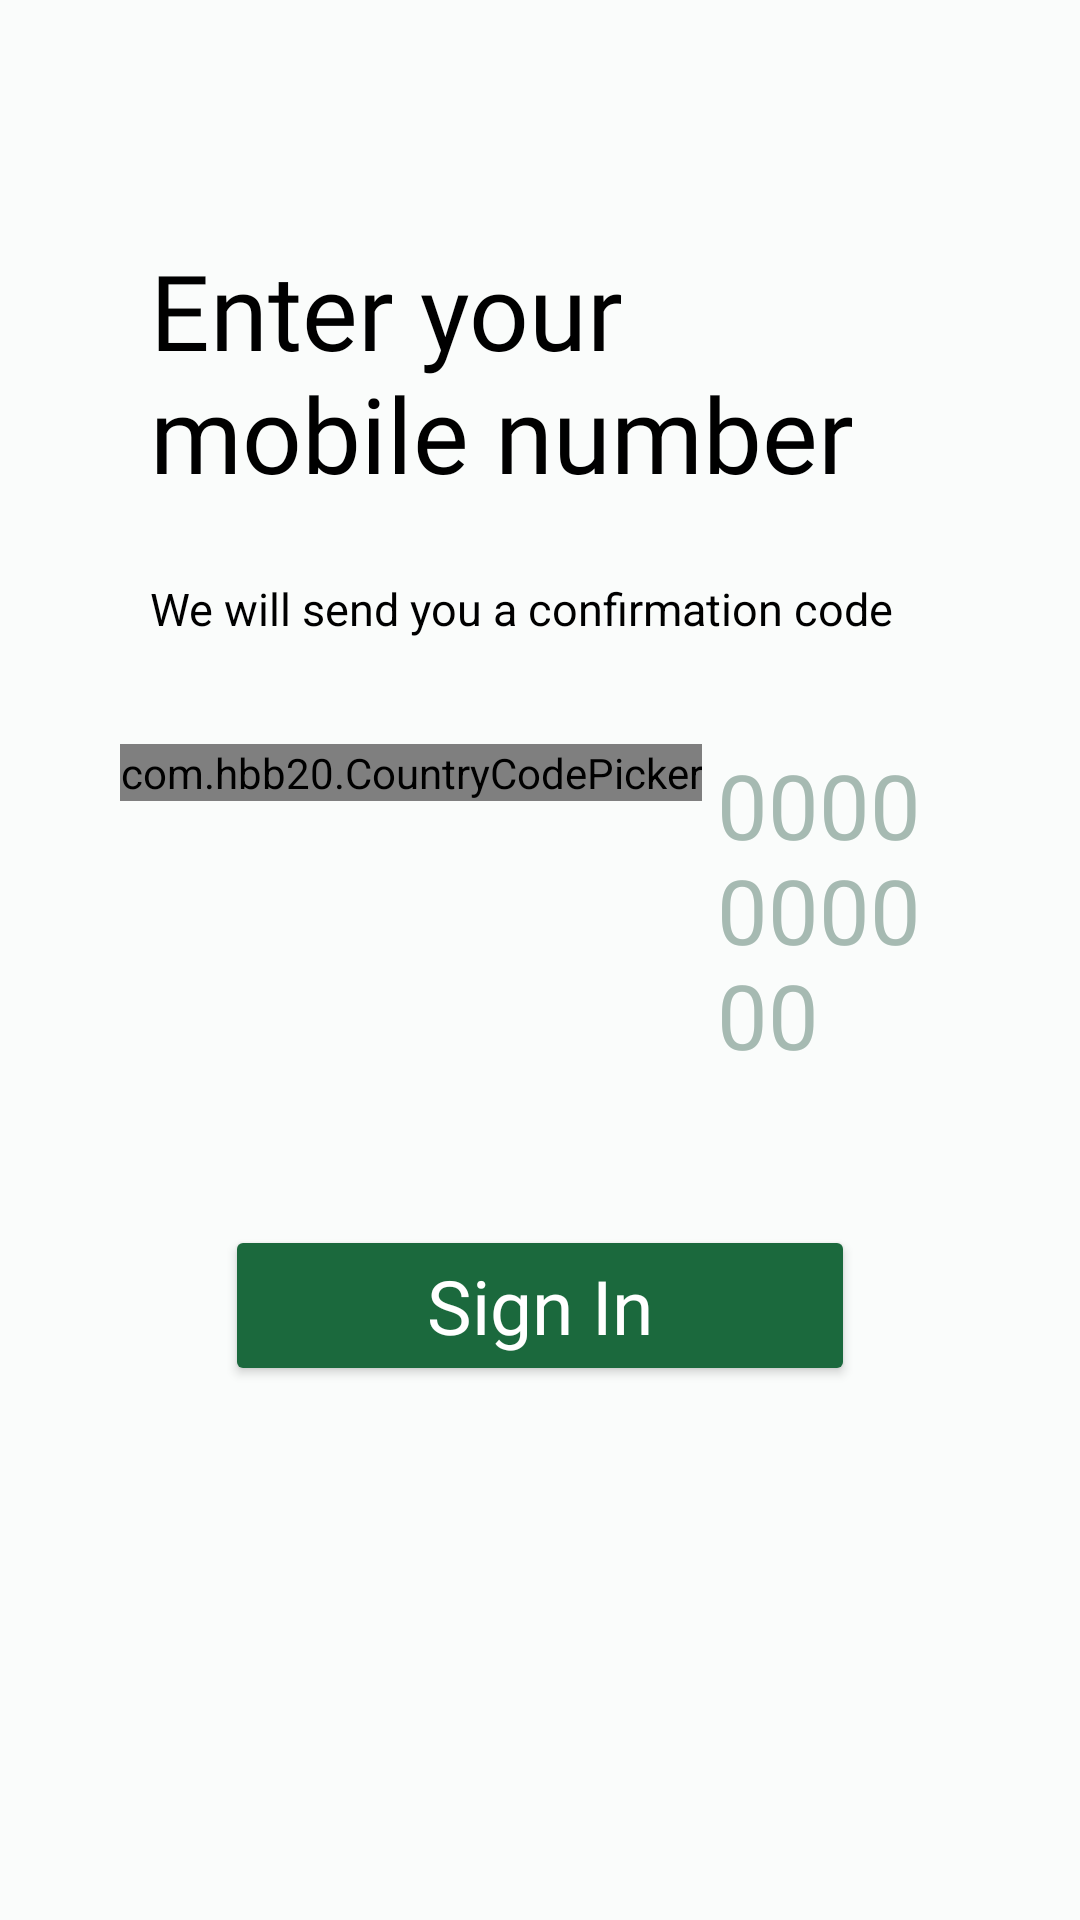

Produce the Android XML layout that renders to this screen, including the resource entries it uses.
<!-- AndroidManifest.xml: application theme Theme.SoloFly -->
<!-- res/layout/activity_sign_in.xml -->
<?xml version="1.0" encoding="utf-8"?>
<LinearLayout xmlns:android="http://schemas.android.com/apk/res/android"
    xmlns:app="http://schemas.android.com/apk/res-auto"
    xmlns:tools="http://schemas.android.com/tools"
    android:layout_width="match_parent"
    android:layout_height="match_parent"
    android:background="@color/darkWhite"
    android:orientation="vertical"
    tools:context=".SignIn">

    <TextView
        android:layout_width="wrap_content"
        android:layout_height="wrap_content"
        android:layout_marginTop="80dp"
        android:fontFamily="@font/montserrat_bold"
        android:layout_marginHorizontal="50dp"
        android:text="Enter your mobile number"
        android:textColor="@color/black"
        android:textSize="35sp"
        />

    <TextView
        android:layout_width="wrap_content"
        android:layout_height="wrap_content"
        android:layout_marginTop="25dp"
        android:layout_marginHorizontal="50dp"
        android:text="We will send you a confirmation code"
        android:textColor="@color/black"
        android:textSize="15sp" />

    <LinearLayout
        android:layout_width="match_parent"
        android:layout_height="wrap_content"
        android:layout_marginHorizontal="40dp"
        android:layout_marginTop="35dp"
        android:orientation="horizontal">

        <com.hbb20.CountryCodePicker
            android:id="@+id/ccp"
            android:layout_width="wrap_content"
            android:layout_height="wrap_content"
            app:ccpDialog_textColor="@color/lightGreen"
            app:ccp_showNameCode="false"
            app:ccp_textSize="20sp"

            />

        <EditText
            android:id="@+id/enterNumber"
            android:layout_width="match_parent"
            android:layout_height="wrap_content"
            android:layout_gravity="center"
            android:layout_marginStart="5dp"
            android:background="@null"
            android:digits="0123456789+"
            android:hint="0000000000"
            android:inputType="phone"
            android:maxLength="12"
            android:textColor="@color/lightGreen"
            android:textColorHint="@color/darkGrey"
            android:textSize="30sp" />

    </LinearLayout>























    <FrameLayout
        android:layout_width="match_parent"
        android:layout_height="wrap_content"
        android:layout_marginTop="50sp">

    <Button
        android:id="@+id/signInByNumber"
        android:layout_width="match_parent"
        android:layout_height="wrap_content"
        android:layout_gravity="center_horizontal"
        android:layout_marginHorizontal="75dp"
        android:backgroundTint="@color/darkGreen"
        app:cornerRadius="@dimen/_24ssp"
        android:textColor="@color/white"
        android:fontFamily="@font/montserrat_bold"
        android:text="Sign In"
        android:textAllCaps="false"
        android:textSize="25sp" />

        <ProgressBar
            android:id="@+id/progressBarPhone"
            android:layout_width="50dp"
            android:layout_height="50dp"
            android:layout_gravity="center"
            android:visibility="gone"/>

    </FrameLayout>


</LinearLayout>
<!-- resources referenced by this layout -->
<resources>
  <color name="black">#000000</color>
  <color name="darkGreen">#1b693d</color>
  <color name="darkGrey">#a6bab2</color>
  <color name="darkWhite">#fafcfb</color>
  <color name="lightGreen">#86cdb2</color>
  <color name="white">#ffffff</color>
  <style name="Theme.SoloFly" parent="Theme.Material3.DayNight.NoActionBar">
          
          <item name="colorPrimary">@color/darkWhite</item>
          <item name="colorPrimaryVariant">@color/darkWhite</item>
          <item name="colorOnPrimary">@color/darkGrey</item>
          
          <item name="colorSecondary">@color/green</item>
          <item name="colorSecondaryVariant">@color/lightGreen</item>
          <item name="colorOnSecondary">@color/white</item>
          
          <item name="android:statusBarColor">?attr/colorPrimaryVariant</item>
          <item name="android:windowLightStatusBar">true</item>
          <item name="android:windowSoftInputMode">adjustResize</item>
  
          
          
          
  
          
          <item name="materialAlertDialogTheme">@style/materialAlertDialogTheme</item>
  
          
          <item name="bottomSheetDialogTheme">@style/BottomSheetDialogStyle</item>
  
          
          <item name="materialCalendarTheme">@style/DatePicker</item>
  
      </style>
  
  
      #################################################################################################
  <color name="green">#4a9777</color>
  <style name="materialAlertDialogTheme" parent="ThemeOverlay.MaterialComponents.Dialog.Alert">
          <item name="buttonBarNegativeButtonStyle">@style/NegativeButtonStyle</item>
          <item name="buttonBarPositiveButtonStyle">@style/PositiveButtonStyle</item>
      </style>
  <style name="BottomSheetDialogStyle" parent="Theme.Material3.DayNight.BottomSheetDialog">
          <item name="android:windowIsFloating">false</item>
          <item name="android:windowSoftInputMode">adjustResize</item>
      </style>
  
      ################################################################################################
  <style name="DatePicker" parent="@style/ThemeOverlay.MaterialComponents.MaterialCalendar">
          <item name="colorPrimary">@color/green</item>
      </style>
  
      ################################################################################################
  <style name="NegativeButtonStyle" parent="Widget.MaterialComponents.Button.TextButton.Dialog">
          <item name="android:textColor">@color/darkGreen</item>
      </style>
  <style name="PositiveButtonStyle" parent="Widget.MaterialComponents.Button.TextButton.Dialog">
          <item name="android:textColor">@color/darkGreen</item>
      </style>
  
      ################################################################################################
</resources>
